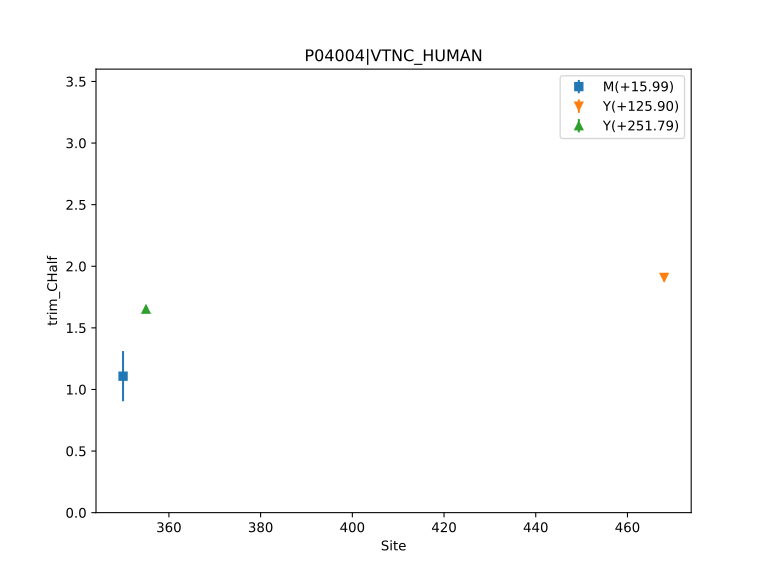

Source data for this figure (header and first rows):
, Label, Site, Count, trim_CHalf, trim_CHalf_ConfidenceInterval
0, M(+15.99), 350, 1, 1.108, 0.2038
1, Y(+251.79), 355, 1, 1.652, 0.02457
2, Y(+125.90), 468, 1, 1.909, 0.03138
